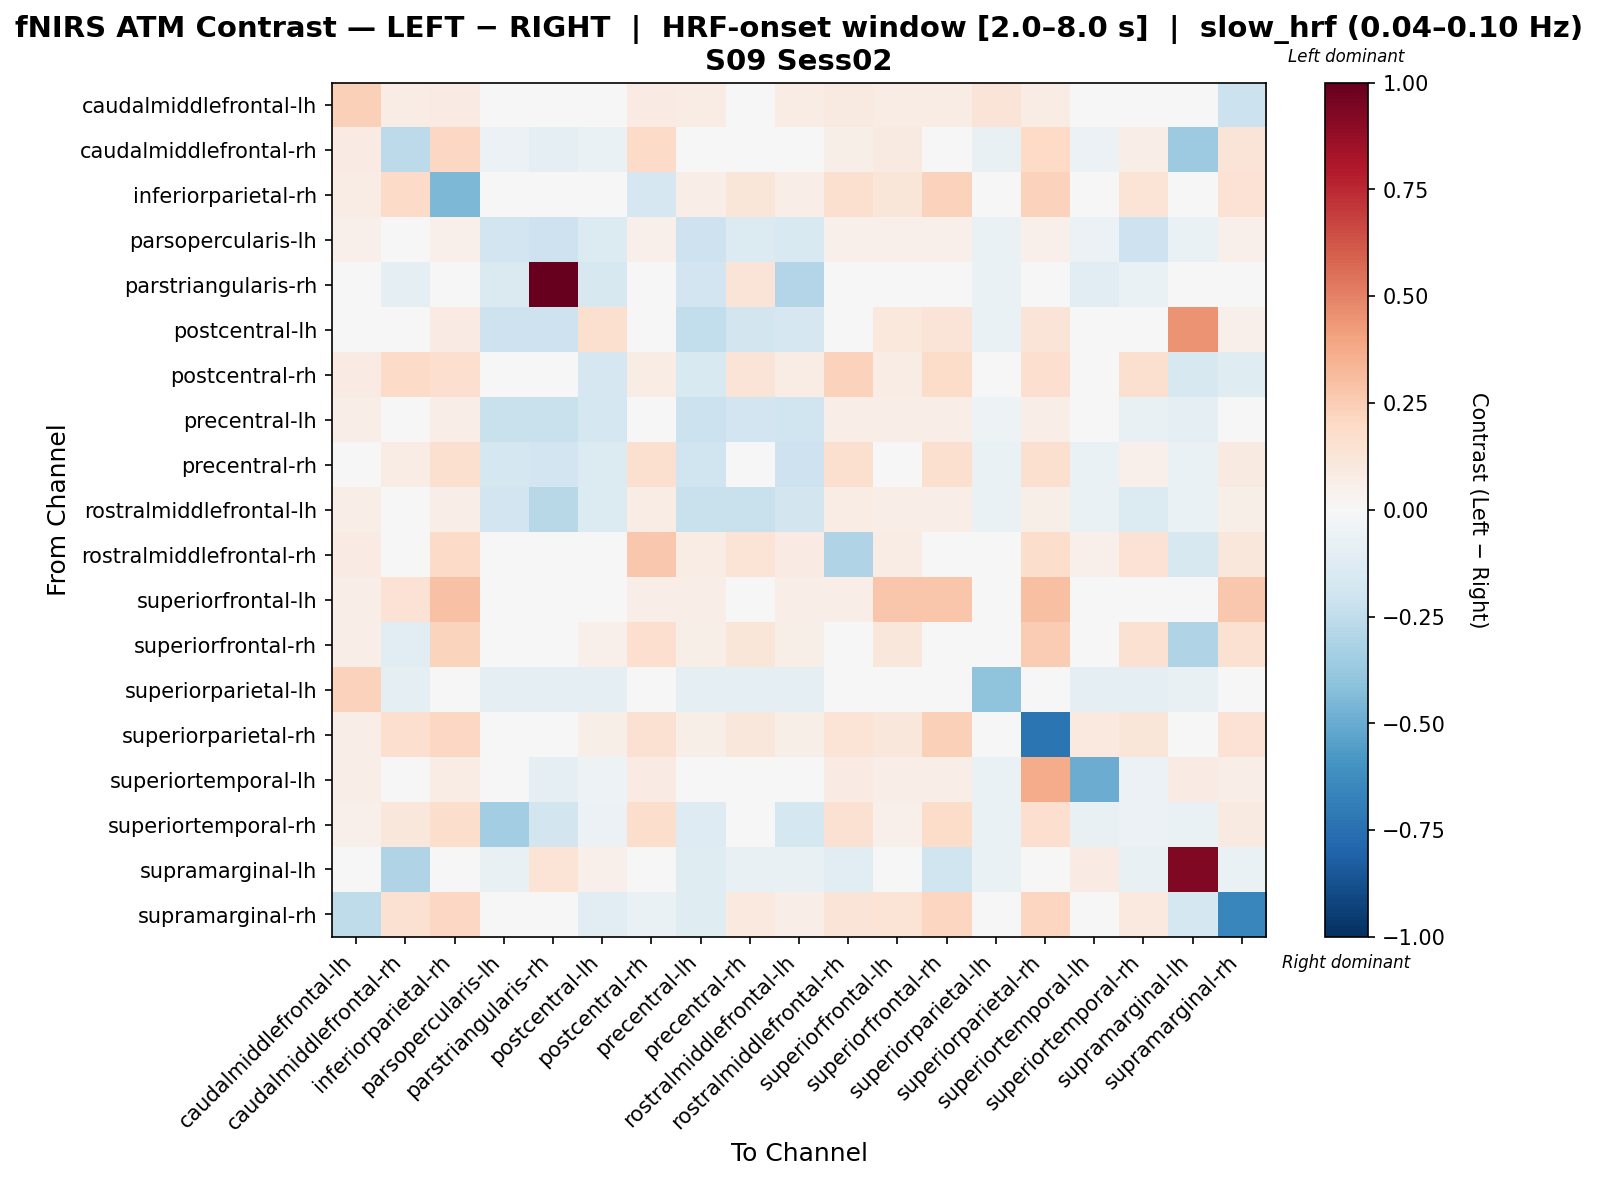

The data file committed next to this chart (first rows):
, caudalmiddlefrontal-lh, caudalmiddlefrontal-rh, inferiorparietal-rh, parsopercularis-lh, parstriangularis-rh, postcentral-lh, postcentral-rh, precentral-lh, precentral-rh, rostralmiddlefrontal-lh, rostralmiddlefrontal-rh, superiorfrontal-lh, superiorfrontal-rh, superiorparietal-lh, superiorparietal-rh, superiortemporal-lh, superiortemporal-rh, supramarginal-lh, supramarginal-rh
caudalmiddlefrontal-lh, 0.2409, 0.07692, 0.07999, 0.04307, 0.0, 0.02154, 0.08307, 0.07384, 0.04307, 0.07384, 0.08615, 0.07692, 0.07384, 0.1304, 0.07384, 0.04307, 0.04, 0.0, -0.2174
caudalmiddlefrontal-rh, 0.07822, -0.2609, 0.2101, -0.05788, -0.1013, -0.06417, 0.1933, -0.02891, 0.03454, -0.02602, 0.05552, 0.08654, -0.01412, -0.07601, 0.1985, -0.05499, 0.06529, -0.3632, 0.1256
inferiorparietal-rh, 0.07585, 0.1895, -0.4515, 0.04064, 0.0, 0.03522, -0.1718, 0.06773, 0.1189, 0.06773, 0.1568, 0.1248, 0.2316, 0.0, 0.2289, 0.04064, 0.14, 0.0, 0.1479
parsopercularis-lh, 0.05215, -0.03328, 0.05215, -0.1912, -0.2074, -0.1383, 0.05215, -0.2054, -0.1359, -0.1527, 0.05215, 0.05215, 0.05215, -0.06407, 0.05215, -0.05812, -0.2061, -0.06763, 0.05215
parstriangularis-rh, 0.0, -0.08722, 0.0, -0.1445, 1.0, -0.1571, 0.0, -0.1943, 0.1281, -0.2928, 0.0, 0.0, 0.0, -0.06541, 0.0, -0.1018, -0.06444, -0.02054, 0.0
postcentral-lh, 0.0427, -0.03101, 0.07929, -0.2092, -0.2031, 0.1621, -0.005216, -0.2425, -0.1818, -0.168, 0.0427, 0.1037, 0.1281, -0.06265, 0.1281, -0.04931, -0.03863, 0.4527, 0.05209
postcentral-rh, 0.08067, 0.1932, 0.1667, 0.04322, 0.0, -0.1647, 0.07673, -0.1524, 0.1273, 0.07779, 0.2325, 0.07491, 0.1845, 0.0, 0.1714, 0.04898, 0.1602, -0.1584, -0.1195
precentral-lh, 0.06953, -0.0005843, 0.06953, -0.2219, -0.2254, -0.1772, 0.02571, -0.2149, -0.1903, -0.197, 0.06953, 0.06953, 0.06675, -0.05259, 0.06675, -0.04871, -0.07253, -0.09349, 0.0143
precentral-rh, 0.04346, 0.07644, 0.1625, -0.1726, -0.1948, -0.1365, 0.1625, -0.1999, -0.007099, -0.2064, 0.1625, 0.04346, 0.1625, -0.06451, 0.1625, -0.06979, 0.0516, -0.0681, 0.09246
rostralmiddlefrontal-lh, 0.06746, -0.01279, 0.07005, -0.1925, -0.2778, -0.138, 0.07265, -0.2213, -0.225, -0.1864, 0.07265, 0.06746, 0.06486, -0.06407, 0.06227, -0.06268, -0.1344, -0.06763, 0.06227
rostralmiddlefrontal-rh, 0.07957, 0.02924, 0.1897, 0.04263, 0.0, 0.01989, 0.2695, 0.07105, 0.137, 0.07957, -0.2994, 0.07389, 0.02072, 0.0, 0.1783, 0.05115, 0.1471, -0.1605, 0.1136
superiorfrontal-lh, 0.07007, 0.1456, 0.2948, 0.03773, 0.0, 0.04312, 0.07007, 0.06468, 0.03773, 0.06468, 0.07007, 0.2742, 0.2742, 0.0, 0.3002, 0.03773, 0.03504, 0.0, 0.2661
superiorfrontal-rh, 0.06391, -0.1066, 0.2196, 0.03579, 0.0, 0.05368, 0.1642, 0.06135, 0.121, 0.06135, -0.01131, 0.1145, -0.02301, 0.0, 0.2553, 0.03579, 0.1486, -0.3009, 0.1495
superiorparietal-lh, 0.2318, -0.08855, 0.0, -0.08855, -0.08855, -0.08855, 0.0, -0.08855, -0.08855, -0.08855, 0.0, 0.0, 0.0, -0.404, 0.0, -0.08855, -0.08855, -0.0738, 0.0
superiorparietal-rh, 0.06289, 0.1672, 0.2056, 0.03407, 0.0, 0.05503, 0.1491, 0.06027, 0.1138, 0.06027, 0.14, 0.1163, 0.2416, 0.0, -0.7327, 0.09755, 0.1248, 0.0, 0.1473
superiortemporal-lh, 0.06675, -0.01593, 0.07092, -0.04362, -0.09861, -0.05082, 0.07927, -0.03944, -0.04817, -0.03072, 0.07927, 0.06675, 0.06675, -0.06827, 0.3733, -0.4967, -0.06068, 0.08328, 0.06675
superiortemporal-rh, 0.05059, 0.1096, 0.1795, -0.3504, -0.185, -0.05476, 0.1795, -0.13, 0.0004866, -0.1767, 0.1502, 0.05059, 0.1854, -0.06564, 0.1678, -0.07462, -0.0588, -0.06929, 0.09161
supramarginal-lh, 0.0, -0.3018, 0.0, -0.0745, 0.1341, 0.05285, -0.03921, -0.1176, -0.0745, -0.0745, -0.107, 0.0, -0.2006, -0.06666, 0.0, 0.08422, -0.0745, 0.9224, -0.06274
supramarginal-rh, -0.2557, 0.1528, 0.204, 0.03843, 0.0, -0.1103, -0.06394, -0.1248, 0.09927, 0.06587, 0.1267, 0.1368, 0.215, 0.0, 0.215, 0.03843, 0.09652, -0.1794, -0.6546
